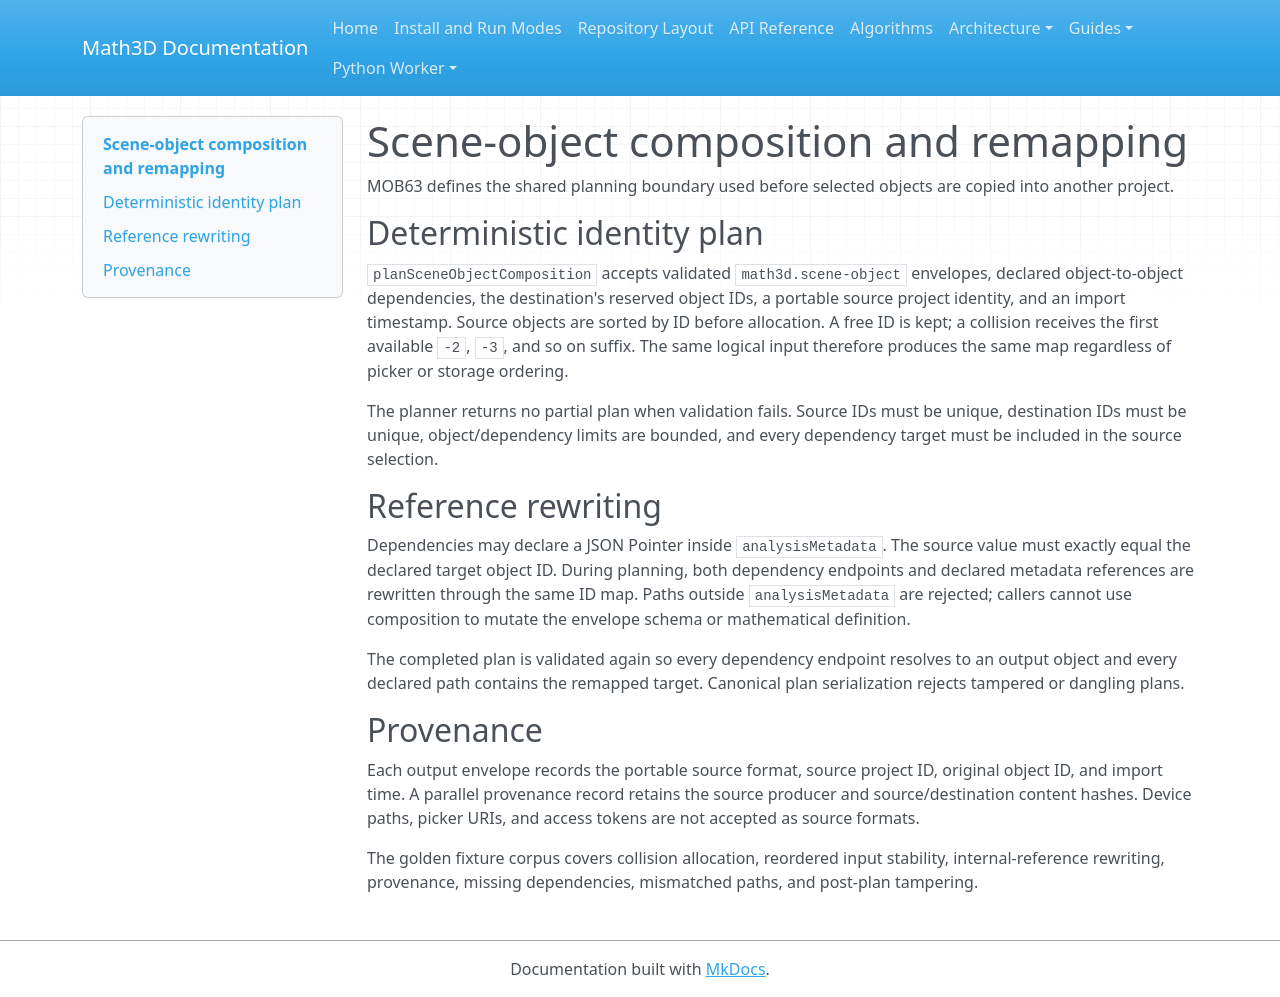

repository: expert10000/Math3D · page: scene-object-composition/index.html · generator: mkdocs

# Scene-object composition and remapping

MOB63 defines the shared planning boundary used before selected objects are copied into another project.

## Deterministic identity plan

`planSceneObjectComposition` accepts validated `math3d.scene-object` envelopes, declared object-to-object dependencies, the destination's reserved object IDs, a portable source project identity, and an import timestamp. Source objects are sorted by ID before allocation. A free ID is kept; a collision receives the first available `-2`, `-3`, and so on suffix. The same logical input therefore produces the same map regardless of picker or storage ordering.

The planner returns no partial plan when validation fails. Source IDs must be unique, destination IDs must be unique, object/dependency limits are bounded, and every dependency target must be included in the source selection.

## Reference rewriting

Dependencies may declare a JSON Pointer inside `analysisMetadata`. The source value must exactly equal the declared target object ID. During planning, both dependency endpoints and declared metadata references are rewritten through the same ID map. Paths outside `analysisMetadata` are rejected; callers cannot use composition to mutate the envelope schema or mathematical definition.

The completed plan is validated again so every dependency endpoint resolves to an output object and every declared path contains the remapped target. Canonical plan serialization rejects tampered or dangling plans.

## Provenance

Each output envelope records the portable source format, source project ID, original object ID, and import time. A parallel provenance record retains the source producer and source/destination content hashes. Device paths, picker URIs, and access tokens are not accepted as source formats.

The golden fixture corpus covers collision allocation, reordered input stability, internal-reference rewriting, provenance, missing dependencies, mismatched paths, and post-plan tampering.
